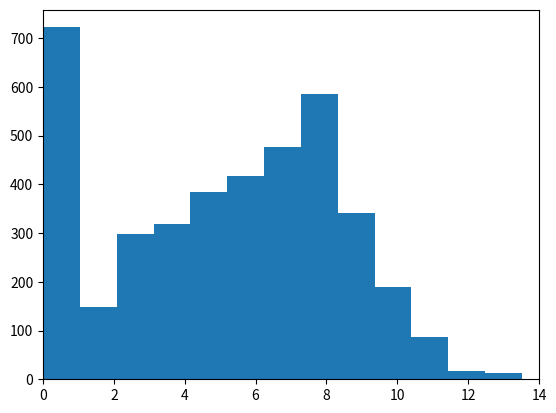

This figure's Python source:
import numpy as np
import matplotlib.pyplot as plt
import random
import math

class MarkovChain:
    def __init__(self):
        self.transition_matrix = {
            'A': {'A': 0.99, 'B': 0.005, 'C': 0.005},
            'B': {'A': 0.005, 'B': 0.99, 'C': 0.005},
            'C': {'A': 0.001, 'B': 0.004, 'C': 0.995}
        }
        sampleList = ['A','B','C']
        self.current_state = random.choices(sampleList, weights=(10, 10, 10), k=1)[0]


    def next_state(self):
        transition_probabilities = self.transition_matrix[self.current_state]
        next_state = random.choices(list(transition_probabilities.keys()), list(transition_probabilities.values()))[0]
        self.current_state = next_state
        return next_state
    def get_state(self):
        return self.current_state

    def set_transition(self, matrix):
        self.transition_matrix=matrix

# Usage example

# Set up the simulation parameters
box_size = 10
num_agents = 40
speed = 0.1*np.ones([num_agents,1])
noise = 0.01
radius = np.zeros(num_agents)
time = 100
const = 10
mc = []
colors = []
social = []
vradius = 1
for i in range(num_agents):
    mc.append(MarkovChain())
    colors.append('red')
    social.append(0.5 * np.random.rand() + 0.5) 
    
# Set up the initial positions and velocities of the agents
positions = np.random.uniform(size=(num_agents, 2)) * box_size
velocities = np.random.uniform(size=(num_agents, 2)) * speed
# Define a function to update the velocities of the agents
def update_velocities(positions, velocities, radius, speed, noise):
    # Compute the distances between all pairs of agents
    distances = np.linalg.norm(positions[:, np.newaxis] - positions, axis=2)
    
    # Find the indices of the neighbors within the specified radius
    neighbors=[]
    # Find the indices of the neighbors within the specified radius
    for i in range(num_agents):
       tempneigh = np.argwhere(distances<(radius[i]*social[i]))
       for j in tempneigh:
           if j[0]==i:
               neighbors.append(j)
    nearby = np.argwhere(distances < vradius)
    
    # Compute the average direction of the neighbors
    mean_direction = np.zeros((num_agents, 2))
    for i in range(num_agents):
        mystate = mc[i].get_state()
        school = 0
        swim = 0
        sum_direction = np.zeros(2)
        count = 0
        for j in neighbors:
            if j[0] == i:
                weight = abs(np.dot(positions[j[1]]-positions[j[0]],velocities[j[0]]))
                #sum_direction += weight * velocities[j[1]]
                #count += weight
                sum_direction += velocities[j[1]]*speed[j[1]]*weight
                count += speed[j[1]]*weight
        for j in nearby:
            if j[0] == i:
                state = mc[j[1]].get_state()
                if state == 'A':
                    school += 1
                elif state == 'B':
                    swim += 1
        if mystate == 'A' or mystate == 'B':
            if school != 0 and swim !=0:
                matrix = {
                    'A': {'A': 0.995-.005*math.pow((swim/school),2), 'B': .005*math.pow((swim/school),2), 'C': 0.005},
                    'B': {'A': .005*math.pow((school/swim),2), 'B': 0.995-.005*math.pow((school/swim),2), 'C': 0.005},
                    'C': {'A': 0.001, 'B': 0.004, 'C': 0.995}
                }
                mc[i].set_transition(matrix)
            elif school == 0 and swim !=0:
                matrix = {
                    'A': {'A': 0.795-swim*0.05, 'B': .20+swim*.05, 'C': 0.005},
                    'B': {'A': .001, 'B': 0.994, 'C': 0.005},
                    'C': {'A': 0.001, 'B': 0.004, 'C': 0.995}
                }
                mc[i].set_transition(matrix)
            elif school != 0 and swim ==0:
                matrix = {
                    'A': {'A': 0.994, 'B':0.001, 'C': 0.005},
                    'B': {'A': .20+school*.05, 'B': 0.796-school*.05, 'C': 0.005},
                    'C': {'A': 0.001, 'B': 0.004, 'C': 0.995}
                }
                mc[i].set_transition(matrix)
            else:
                matrix = {
                    'A': {'A': 0.99, 'B': 0.005, 'C': 0.005},
                    'B': {'A': 0.005, 'B': 0.99, 'C': 0.005},
                    'C': {'A': 0.001, 'B': 0.004, 'C': 0.995}
                }
                mc[i].set_transition(matrix)
        if count > 0:
            mean_direction[i] = sum_direction / count
    
    # Add some random noise to the direction
    noise_vector = np.random.normal(size=(num_agents, 2)) * noise
    
    # Normalize the direction and set the velocity of each agent
    norm = np.linalg.norm(mean_direction, axis=1)
    norm[norm == 0] = 1  # Avoid division by zero
    mean_direction /= norm[:, np.newaxis]
    for i in range(len(mean_direction)):
        if mean_direction[i][0] == 0 and mean_direction[i][1] == 0:
            velocities[i]+=noise_vector[i]
        else:
            velocities[i] = mean_direction[i] * speed[i] + noise_vector[i]
    normv = np.linalg.norm(velocities, axis=1)
    normv[normv == 0] = 1  # Avoid division by zero
    for i in range(num_agents):
        velocities[i] = velocities[i]/normv[i] * speed[i]
    #for i in range(num_agents):
        #sum_direction = np.zeros(2)
        #count = 0
        #for j in neighbors:
            #if j[0] == i:
                #weight = abs(np.dot(positions[j[1]]-positions[j[0]],velocities[j[0]])/speed)
                #sum_direction += weight * velocities[j[1]]
                #count += weight
        #if count > 0:
            #mean_direction[i] = sum_direction / count
        #if mean_direction[i][0] == 0 and mean_direction[i][1] == 0 :
            #mean_direction[i]=positions[i]
    
    # Add some random noise to the direction
    #noise_vector = np.random.normal(size=(num_agents, 2)) * noise
    #mean_direction += noise_vector
    
    # Normalize the direction and set the velocity of each agent
    #norm = np.linalg.norm(mean_direction, axis=1)
    #norm[norm == 0] = 1  # Avoid division by zero
    #mean_direction /= norm[:, np.newaxis]
    #for i in range(len(mean_direction)):
        #if mean_direction[i][0] == 0 and mean_direction[i][1] == 0:
            #velocities[i]=velocities[i]
        #else:
            #velocities[i] = mean_direction[i] * speed
    
    return velocities
# Run the simulation and display the results
fig, (ax1,ax2,ax3) = plt.subplots(1,3)

disthist = np.zeros((time, num_agents))
for i in range(time):
    # Update the velocities of the agents
    



    velocities = update_velocities(positions, velocities, radius, speed, noise)
    
    # Update the positions of the agents
    #print(colors)

    for j in range(num_agents):
        current_state = mc[j].next_state()
        #print(current_state)
        if current_state == 'A':
            speed[j] = 0.05
            colors[j] = 'black'
            noise = 0.005
            radius[j] = 4 * social[j]
            const = 8
        elif current_state == 'B':
            speed[j] = 0.05
            colors[j] = 'blue'
            noise = 0.005
            radius[j] = 0.25 * social[j]
            const = 12
        else:
            speed[j] = 0.005
            colors[j] = 'grey'
            noise = 0.0005
            radius[j] = 0
            const = 2
        a=10000; b=10000; c=10000; d=10000;
        if velocities[j][0]>0:
            a=(box_size-positions[j][0])/velocities[j][0]
        else:
            b=(0-positions[j][0])/velocities[j][0]

        if velocities[j][1]>0:
            c=(box_size-positions[j][1])/velocities[j][1]
        else:
            d=(0-positions[j][1])/velocities[j][1]
        weight = 0
        if a<b and a<c and a<d:
            if a<0:
                a=0
            distance = a * speed[j] 
            disthist[i][j]=distance

            weight = math.exp(-const*distance/box_size)
            sample = [0, 1]
            randomval= random.choices(sample, weights=(weight, 1-weight), k=1)
            
            if randomval[0] == 0:
                veladj = np.random.normal(size=2) * noise
                velocities[j][0]=-1*velocities[j][0]+veladj[0]
                velocities[j][1]+=veladj[1]
        elif b<c and b<d:
            if b<0:
                b=0
            distance = b * speed[j]
            #if i==randtime:
                #disthist[j]=distance

            weight = math.exp(-const*distance/box_size)
            sample = [0, 1]
            randomval= random.choices(sample, weights=(weight, 1-weight), k=1)
            if randomval[0] == 0:
                veladj = np.random.normal(size=2) * noise
                velocities[j][0]=-1*velocities[j][0]+veladj[0]
                velocities[j][1]+=veladj[1]
        elif c<d:
            if c<0:
                c=0
            distance = c * speed[j]
            
            disthist[i][j]=distance
            weight = math.exp(-const*distance/box_size)
            sample = [0, 1]
            randomval= random.choices(sample, weights=(weight, 1-weight), k=1)
            if randomval[0] == 0:
                veladj = np.random.normal(size=2) * noise
                velocities[j][1]=-1*velocities[j][1]+veladj[0]
                velocities[j][0]+=veladj[1]
        else:
            if d<0:
                d=0
            distance = d * speed[j]
            disthist[i][j]=distance
            weight = math.exp(-const*distance/box_size)
            sample = [0, 1]
            randomval= random.choices(sample, weights=(weight, 1-weight), k=1)
            if randomval[0] == 0:
                veladj = np.random.normal(size=2) * noise
                velocities[j][1]=-1*velocities[j][1]+veladj[0]
                velocities[j][0]+=veladj[1]
    
    positions += velocities
            
    #positions %= box_size
    cmap = plt.get_cmap('Blues')
    cols = cmap(social)
    # Plot the agents as arrows
    ax1.clear()
    ax1.quiver(positions[:, 0], positions[:, 1], velocities[:, 0], velocities[:, 1], color=cols,
              units='xy', scale=0.1, headwidth=2)
    ax1.set_xlim(0, box_size)
    ax1.set_ylim(0, box_size)
    ax2.clear()
    ax2.hist(disthist[i], bins=5)
    ax2.set_xlim(0, box_size+4)
    ax2.set_ylim(0, num_agents)
    ax3.clear()
    ax3.quiver(positions[:, 0], positions[:, 1], velocities[:, 0], velocities[:, 1], color=colors,
              units='xy', scale=0.1, headwidth=2)
    ax3.set_xlim(0, box_size)
    ax3.set_ylim(0, box_size)
    plt.pause(0.0001)

#plt.show()
#plt.close()
#fig, ax = plt.subplots()
plt.show()
plt.close()
plt.hist(disthist.flatten(), bins=80)
plt.xlim(0, box_size+4)
plt.show()
